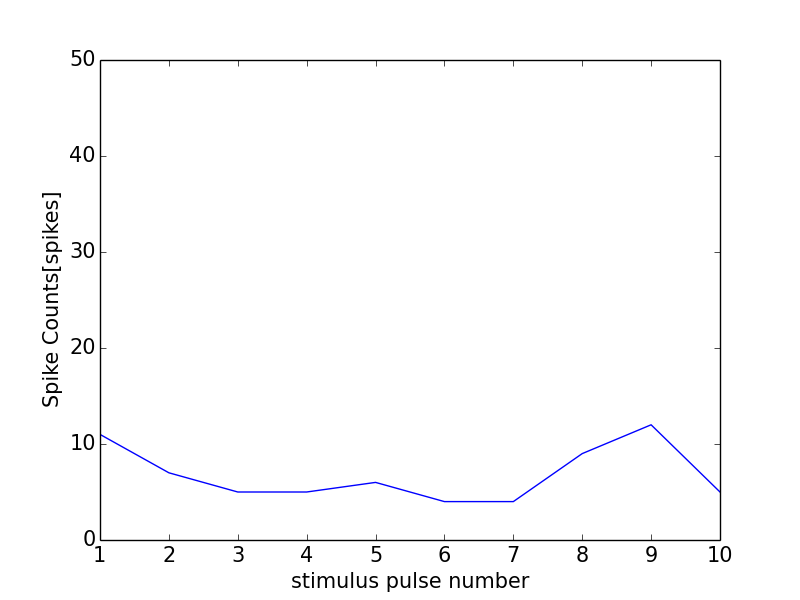

The file beside this chart, header and first rows:
0, 0.0
0, 0
1, 11
2, 7
3, 5
4, 5
5, 6
6, 4
7, 4
8, 9
9, 12
10, 5
11, 0
